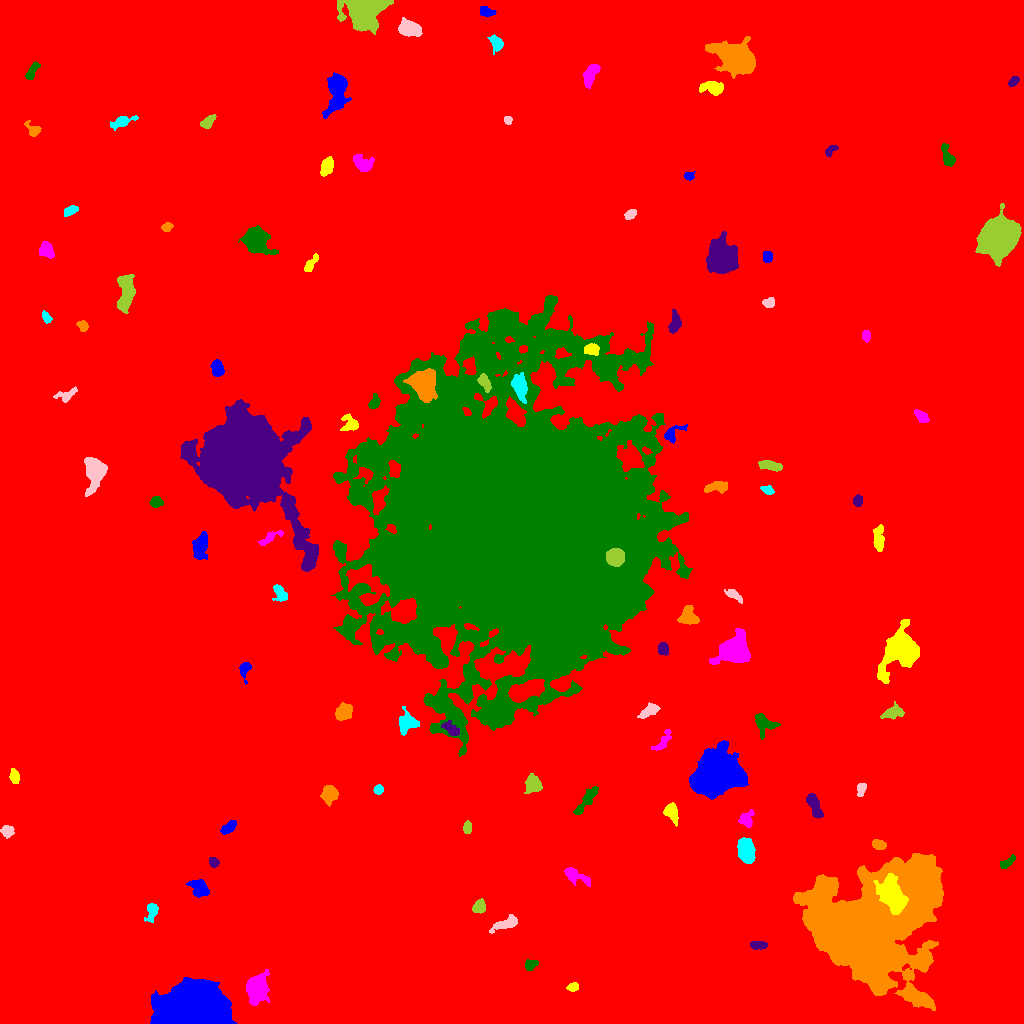

Values plotted in this chart, from the file beside it:
ID, X, Y, A, B, theta, total_flux, mu_max, mu_median, mu_mean, R_fwhm, R_e, R10, R90, x_start, x_end, y_start, y_end, area, greylevel
0, 517.8, 515.1, 298.7, 292.6, -0.8482, 2634995, 18.0, 2.0, 2.903, 100.7, 242.8, 90.64, 402.4, 0, 1023, 0, 1023, 907810, 2.903
1, 192.2, 12.91, 13.58, 9.142, -0.00099, 149710, 216.0, 27.0, 49.17, 11.78, 12.27, 4.787, 22.85, 150, 236, 0, 46, 3045, 57.17
2, 573.4, 36.63, 2.691, 1.938, 0.2065, 375.0, 9.0, 4.0, 3.947, 3.338, 2.877, 1.128, 4.618, 566, 578, 32, 41, 95, 11.95
3, 256.5, 34.05, 7.122, 5.289, 1.456, 3314, 13.0, 5.0, 5.626, 8.612, 7.548, 2.877, 11.86, 246, 269, 18, 54, 589, 13.63
4, 530.8, 58.57, 3.214, 2.454, 0.3783, 412.0, 7.0, 4.0, 3.323, 4.514, 3.478, 1.262, 5.232, 525, 538, 53, 64, 124, 11.32
5, 758, 78.22, 4.103, 1.833, 0.01412, 265.0, 4.0, 2.0, 1.934, 5.262, 3.568, 1.382, 5.232, 750, 767, 74, 82, 137, 10.93
6, 869.4, 96.51, 32.2, 25.83, 0.6188, 205415, 91.0, 12.0, 16.82, 16.58, 27.38, 9.167, 49.58, 793, 943, 13, 170, 12209, 23.82
7, 152.2, 112, 4.929, 2.53, 1.293, 446.0, 7.0, 2.0, 2.478, 3.432, 3.949, 1.493, 6.358, 144, 158, 101, 120, 180, 10.48
8, 504.8, 99.53, 7.522, 2.557, 0.3931, 852.0, 7.0, 3.0, 3.354, 5.781, 5.232, 2.034, 8.078, 489, 517, 90, 109, 254, 10.35
9, 479.2, 116.5, 3.167, 2.802, 0.813, 792.0, 10.0, 5.0, 4.95, 5.293, 3.827, 1.596, 5.836, 472, 485, 110, 125, 160, 12.95
10, 432.9, 132.8, 8.173, 6.37, -1.193, 16998, 46.0, 12.0, 15.58, 10.03, 8.992, 3.568, 14.68, 416, 459, 110, 153, 1091, 22.58
11, 199.2, 135.5, 5.75, 3.606, -0.6681, 713.0, 5.0, 3.0, 2.574, 6.979, 5.441, 2.185, 8.098, 186, 209, 126, 144, 277, 10.57
12, 892, 128.3, 9.496, 5.573, -1.074, 4882, 13.0, 6.0, 6.103, 10.67, 8.921, 3.568, 13.75, 873, 908, 109, 150, 800, 37.1
13, 574.5, 148, 7.207, 2.836, -0.4417, 820.0, 8.0, 3.0, 3.071, 5.67, 4.754, 1.871, 7.674, 564, 590, 137, 156, 267, 11.07
14, 1008, 161.2, 4.677, 1.885, 0.6339, 303.0, 4.0, 2.0, 2.331, 5.441, 3.7, 1.493, 5.557, 1000, 1015, 155, 169, 130, 10.33
15, 213.6, 161.1, 2.537, 2.098, -0.8431, 330.0, 7.0, 3.0, 3.474, 3.656, 2.932, 1.128, 4.652, 209, 219, 156, 166, 95, 11.47
16, 878.5, 179, 3.164, 2.309, -0.2735, 545.0, 9.0, 4.0, 4.129, 4.334, 3.478, 1.382, 5.441, 872, 886, 174, 184, 132, 12.13
17, 745.8, 172.7, 6, 3.872, -1.309, 3029, 15.0, 8.0, 7.747, 7.899, 6.257, 2.585, 9.657, 737, 755, 160, 186, 391, 14.75
18, 7.142, 192.5, 3.041, 2.789, -0.0005329, 373.0, 6.0, 2.5, 2.627, 4.754, 3.742, 1.493, 5.781, 0, 14, 185, 198, 142, 10.63
19, 467.5, 196, 3.023, 1.93, 1.554, 336.0, 7.0, 3.0, 3.294, 3.989, 3.192, 1.128, 4.853, 463, 471, 190, 203, 102, 11.29
20, 76.61, 203.4, 8.469, 4.23, -0.03738, 5621, 23.0, 7.0, 8.053, 7.378, 7.399, 2.821, 12.06, 55, 93, 192, 213, 698, 16.05
21, 228.6, 195.8, 4.225, 2.17, 0.656, 572.0, 7.0, 4.0, 3.553, 5.109, 3.909, 1.596, 6.024, 220, 236, 189, 203, 161, 11.55
22, 671.4, 210.8, 4.932, 2.967, -1.197, 1159, 11.0, 5.0, 5.244, 5.262, 4.549, 1.784, 7.313, 663, 678, 197, 221, 221, 12.24
23, 746.3, 204.1, 3.993, 3.539, 1.349, 567.0, 6.0, 3.0, 3.032, 6.18, 4.442, 1.784, 6.77, 738, 754, 196, 214, 187, 14.03
24, 586.9, 224.3, 9.628, 2.307, 0.9511, 660.0, 6.0, 2.0, 2.332, 6.358, 5.14, 1.954, 7.999, 573, 598, 209, 237, 283, 10.33
25, 814, 219, 7.009, 2.508, -1.182, 794.0, 7.0, 3.0, 3.008, 5.528, 5.046, 1.954, 7.777, 806, 823, 205, 230, 264, 11.01
26, 329.4, 230.2, 3.894, 3.437, 1.329, 1595, 15.0, 6.0, 6.158, 5.499, 4.549, 1.871, 7.334, 320, 338, 217, 238, 259, 14.16
27, 378.5, 234.1, 2.423, 2.132, 0.5132, 334.0, 7.0, 3.0, 3.795, 3.656, 2.932, 1.128, 4.583, 373, 383, 229, 239, 88, 11.8
28, 861.2, 234, 3.724, 2.164, 1.339, 396.0, 5.0, 4.0, 3.474, 5.202, 3.7, 1.493, 5.382, 857, 866, 227, 240, 114, 10.47
29, 533.4, 239.5, 4.272, 3.607, -1.157, 934.0, 9.0, 3.0, 3.565, 5.382, 4.853, 1.871, 7.632, 524, 542, 230, 250, 262, 11.56
30, 297.7, 253, 2.996, 2.511, -0.6959, 321.0, 6.0, 2.0, 2.653, 4.334, 3.29, 1.382, 5.232, 291, 304, 248, 260, 121, 10.65
31, 716.7, 250, 10, 8.665, 0.3829, 41026, 81.0, 12.0, 19.39, 10.25, 10.73, 4.146, 19.75, 689, 748, 224, 283, 2116, 27.39
32, 14.61, 246.6, 3.55, 2.076, -1.424, 407.0, 8.0, 3.0, 3.131, 3.989, 3.432, 1.262, 5.441, 9, 19, 240, 255, 130, 11.13
33, 662.6, 281.7, 7.071, 2.527, 0.9294, 334.0, 4.0, 2.0, 1.796, 5.917, 4.478, 1.693, 6.91, 651, 671, 273, 294, 186, 10.8
34, 763.5, 300, 5.511, 4.417, -0.7664, 901.0, 7.0, 3.0, 3.023, 5.781, 5.202, 1.954, 8.368, 755, 780, 284, 310, 298, 11.02
35, 450.8, 294.4, 4.626, 2.535, -0.7418, 682.0, 9.0, 3.0, 3.897, 4.26, 4.107, 1.596, 6.482, 441, 459, 288, 303, 175, 16.9
36, 343, 310.9, 4.749, 3.585, 0.6062, 1231, 9.0, 5.0, 4.809, 6.84, 5.293, 2.111, 7.939, 335, 352, 303, 321, 256, 11.81
37, 407.3, 301.2, 5.171, 4.688, -1.484, 1397, 10.0, 4.0, 4.435, 6.794, 5.585, 2.257, 8.612, 399, 419, 288, 317, 315, 13.43
38, 649.2, 312.9, 5.082, 2.412, 0.5848, 676.0, 8.0, 3.0, 3.347, 5.262, 4.222, 1.596, 6.723, 637, 660, 305, 321, 202, 11.35
39, 893.2, 310.7, 5.669, 3.029, 0.2828, 901.0, 9.0, 4.0, 3.952, 4.853, 4.853, 1.871, 7.527, 880, 904, 304, 322, 228, 12.95
40, 524.5, 332.6, 8.817, 3.826, 0.3926, 6416, 27.0, 10.0, 10.95, 8.176, 7.203, 2.877, 11.42, 508, 544, 321, 345, 586, 36.95
41, 244.2, 354.2, 4.2, 2.609, 1.363, 472.0, 7.0, 3.0, 3.168, 4.549, 3.656, 1.493, 5.726, 239, 251, 339, 361, 149, 11.17
42, 900.5, 373.4, 11.2, 7.476, 1.113, 11954, 35.0, 7.0, 9.735, 8.058, 9.356, 3.523, 16.27, 877, 919, 340, 404, 1228, 16.73
43, 734.5, 373.3, 7.363, 6.047, 0.4556, 9613, 35.0, 9.0, 11.58, 8.33, 7.695, 3.038, 12.99, 709, 750, 359, 395, 830, 18.58
44, 515.8, 501.1, 68.07, 58.87, -1.052, 1938038, 165.0, 14.0, 23.1, 30.96, 68.16, 23.37, 127.2, 331, 692, 267, 728, 83915, 29.1
45, 662.9, 374.4, 2.939, 2.504, -1.385, 495.0, 8.0, 4.0, 3.779, 4.618, 3.478, 1.382, 5.499, 658, 668, 368, 381, 131, 11.78
46, 688.2, 407, 4.586, 4.372, -1.145, 1285, 9.0, 4.0, 4.573, 6.531, 5.352, 2.111, 8.253, 677, 699, 399, 418, 281, 12.57
47, 280, 430.7, 4.249, 2.647, -1.007, 508.0, 8.0, 3.0, 2.746, 4.37, 3.989, 1.493, 6.283, 272, 287, 422, 439, 185, 11.75
48, 734.2, 428, 5.228, 2.028, -0.5758, 474.0, 7.0, 3.0, 3.292, 4.222, 3.989, 1.493, 6.129, 724, 742, 420, 434, 144, 10.29
49, 615.3, 466.4, 4.032, 3.935, -0.002309, 5393, 43.0, 16.0, 17.92, 5.971, 5.14, 2.034, 8.156, 606, 624, 457, 475, 301, 67.92
50, 791.8, 455.4, 7.658, 4.338, -1.149, 789.0, 9.0, 2.0, 2.562, 3.523, 5.015, 1.693, 8.463, 783, 803, 440, 466, 308, 10.56
51, 200.3, 477.8, 7.042, 3.327, 1.353, 1362, 9.0, 4.0, 3.948, 6.531, 5.809, 2.326, 8.992, 192, 207, 464, 492, 345, 11.95
52, 878.3, 483.5, 6.144, 2.388, -1.561, 935.0, 11.0, 3.0, 3.848, 4.297, 4.514, 1.693, 7.378, 873, 884, 472, 499, 243, 12.85
53, 270.1, 486.4, 6.208, 2.172, 0.5481, 349.0, 7.0, 2.0, 2.09, 2.646, 3.7, 1.262, 6.333, 258, 283, 478, 493, 167, 10.09
54, 156, 521.2, 3.193, 2.674, 0.3272, 350.0, 5.0, 3.0, 2.713, 5.015, 3.742, 1.382, 5.557, 149, 163, 516, 527, 129, 10.71
55, 857.6, 522.8, 2.533, 2.076, 1.237, 352.0, 8.0, 3.0, 3.385, 3.909, 2.932, 1.128, 4.687, 853, 862, 517, 529, 104, 14.38
56, 715.8, 536.1, 6.083, 2.477, 0.09551, 635.0, 7.0, 3.0, 2.86, 4.983, 4.618, 1.784, 7.136, 704, 727, 530, 542, 222, 12.86
57, 767.5, 533.5, 2.961, 1.75, -0.3644, 250.0, 6.0, 2.0, 2.475, 3.656, 2.764, 1.128, 4.583, 760, 774, 529, 538, 101, 11.48
58, 94.68, 552, 7.475, 4.515, 1.512, 4361, 23.0, 6.0, 7.746, 6.817, 6.358, 2.523, 10.78, 84, 107, 527, 566, 563, 15.75
59, 771.4, 557.5, 5.883, 2.069, -0.2011, 566.0, 6.0, 3.0, 2.734, 5.89, 4.297, 1.693, 6.794, 758, 782, 552, 563, 207, 10.73
... 52 more rows
